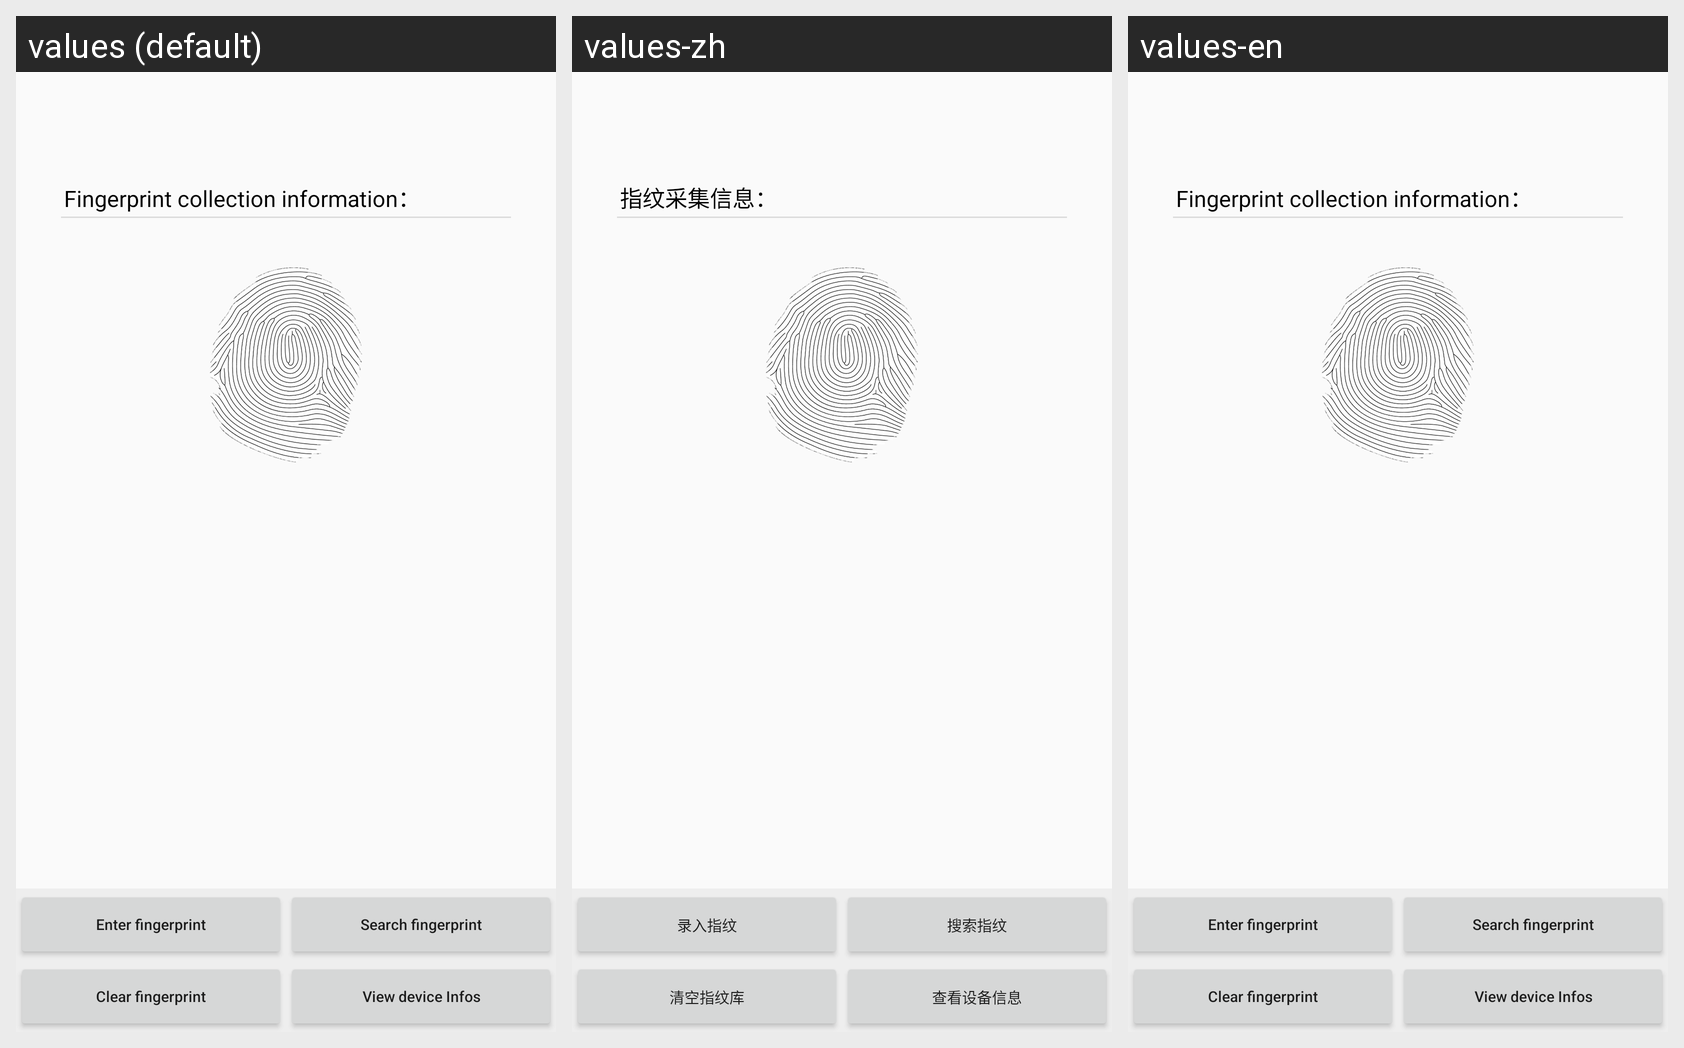

Here is an Android app screen in its default locale and in the app's own translations. Write out the translated-string differences for the strings that appear on this screen.
Android screen res/layout/activity_fp_jra.xml rendered under 3 locales, left to right: values (default), values-zh, values-en. Device: Nexus 5 (rendered at 1080×1920; each locale shown at half size, 540×960, under a caption strip naming it); theme AppTheme.
Strings drawn on this screen, with the default value and each locale's value (text and hints the layout hard-codes, and strings that could not be matched under every locale, appear in the picture but are not listed):

finger_infos
  values: Fingerprint collection information：
  values-zh: 指纹采集信息：
  values-en: Fingerprint collection information：

fp_enroll_fp
  values: Enter fingerprint
  values-zh: 录入指纹
  values-en: Enter fingerprint

fp_identify_fp2
  values: Search fingerprint
  values-zh: 搜索指纹
  values-en: Search fingerprint

fp_clear_fp_db
  values: Clear fingerprint
  values-zh: 清空指纹库
  values-en: Clear fingerprint

fp_show_devinfos
  values: View device Infos
  values-zh: 查看设备信息
  values-en: View device Infos
